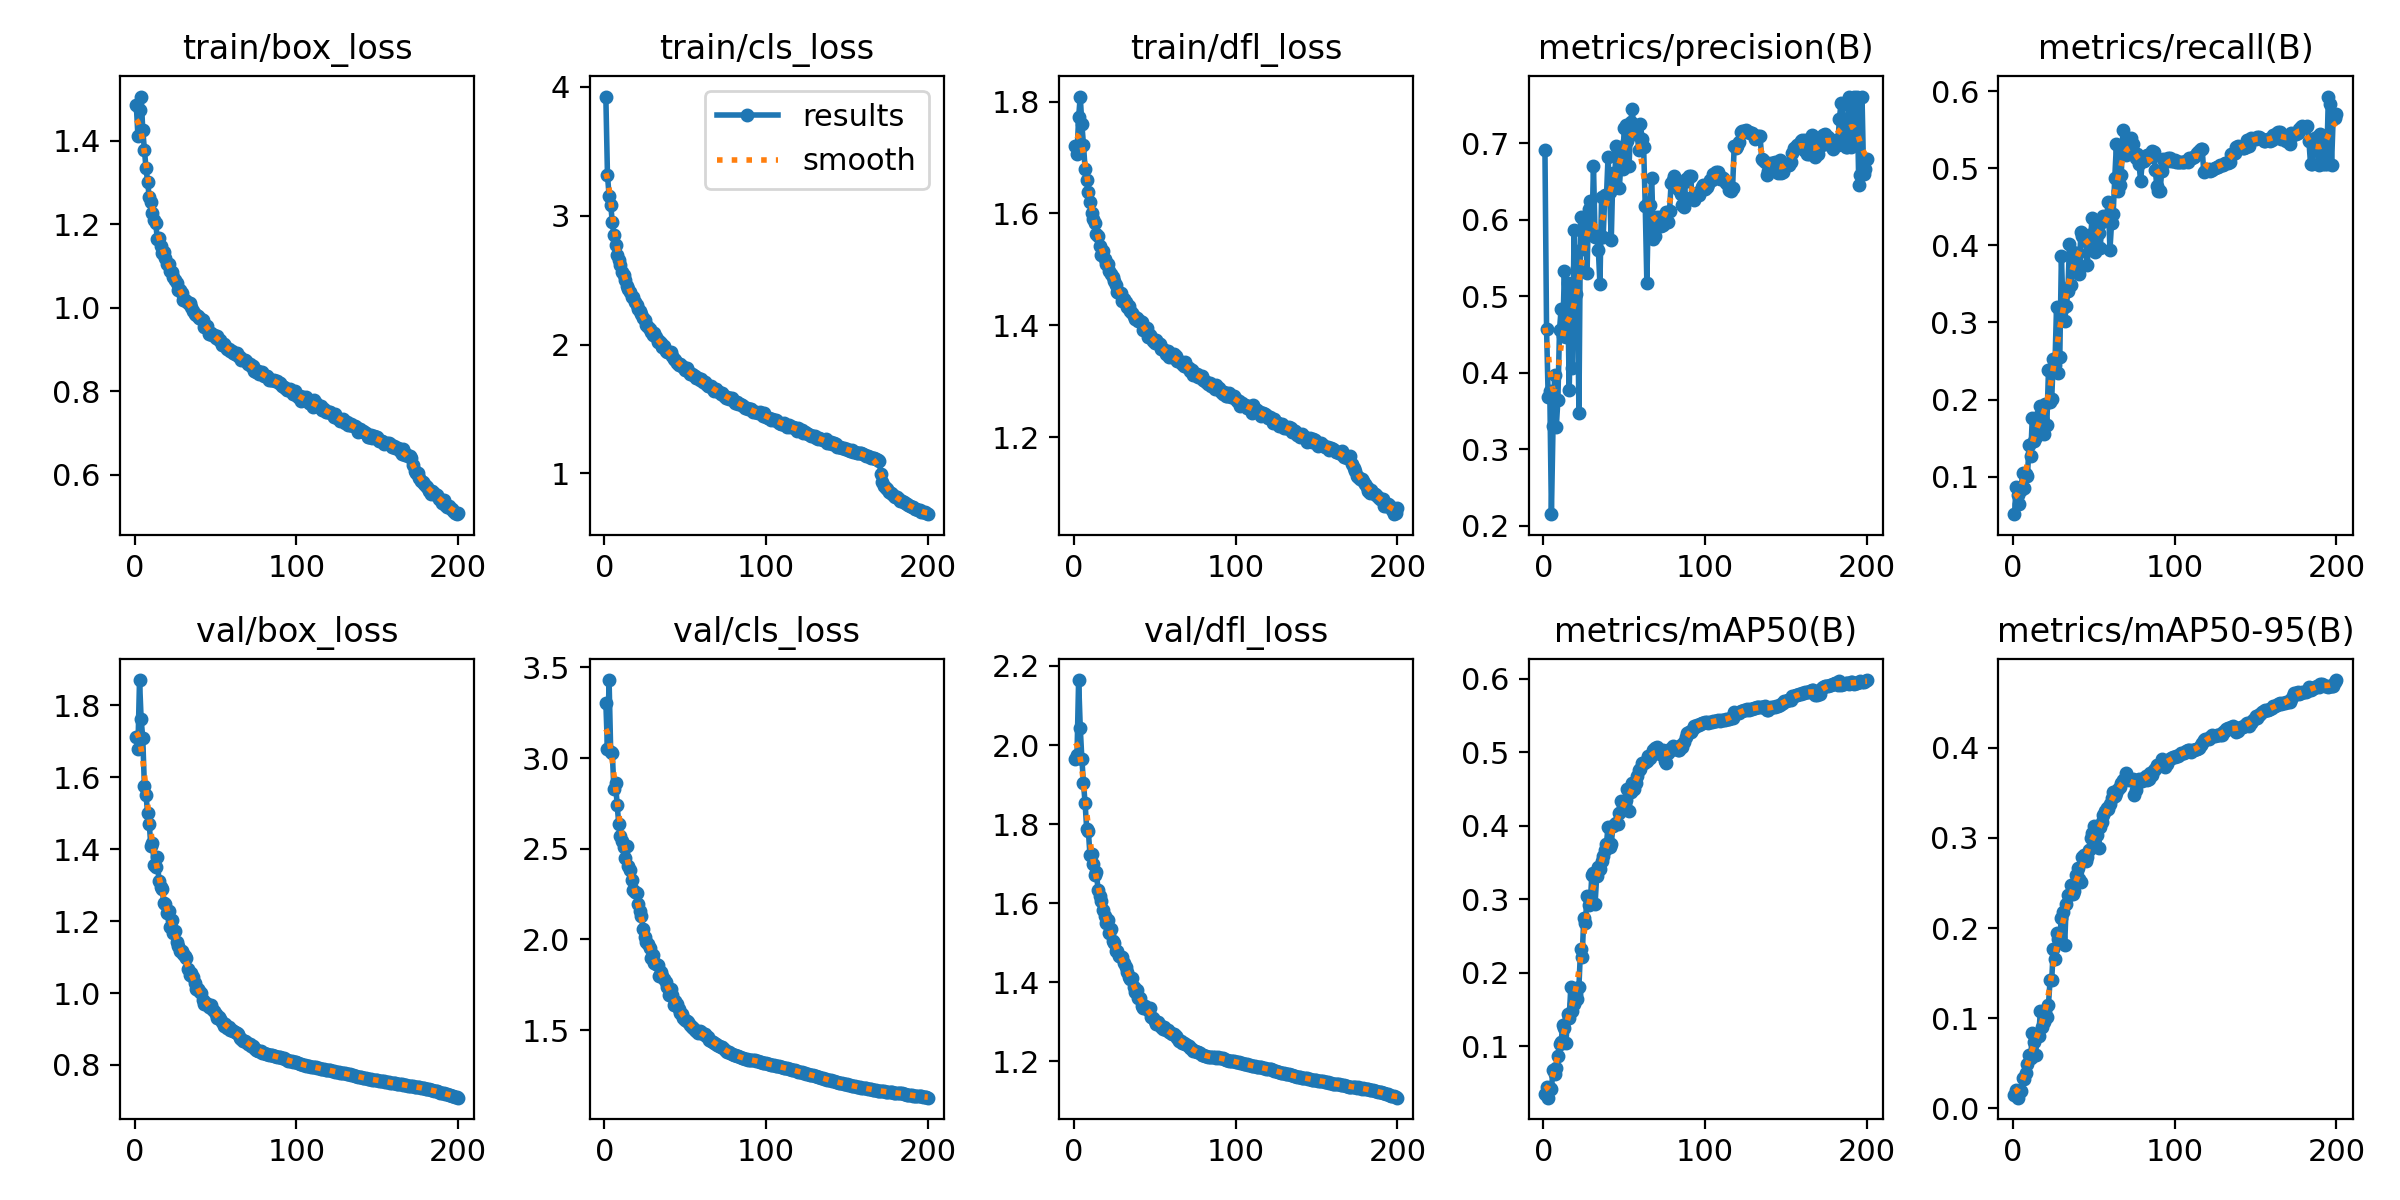

Data behind this chart, as committed beside it:
epoch, time, train/box_loss, train/cls_loss, train/dfl_loss, metrics/precision(B), metrics/recall(B), metrics/mAP50(B), metrics/mAP50-95(B), val/box_loss, val/cls_loss, val/dfl_loss, lr/pg0, lr/pg1, lr/pg2
1, 149.5, 1.487, 3.925, 1.721, 0.6914, 0.05123, 0.03424, 0.01457, 1.712, 3.306, 1.965, 0.07002, 0.003331, 0.003331
2, 288.8, 1.412, 3.317, 1.706, 0.4573, 0.0869, 0.04445, 0.02079, 1.68, 3.052, 1.976, 0.03999, 0.006632, 0.006632
3, 426, 1.473, 3.157, 1.772, 0.3676, 0.07656, 0.02978, 0.01199, 1.871, 3.431, 2.164, 0.009921, 0.009899, 0.009899
4, 562, 1.506, 3.087, 1.809, 0.3763, 0.06432, 0.04254, 0.01811, 1.761, 3.036, 2.044, 0.009851, 0.009851, 0.009851
5, 700.9, 1.426, 2.95, 1.76, 0.215, 0.08221, 0.04207, 0.01917, 1.709, 3.027, 1.965, 0.009802, 0.009802, 0.009802
6, 839.2, 1.379, 2.851, 1.723, 0.3301, 0.1042, 0.06789, 0.03402, 1.577, 2.828, 1.904, 0.009753, 0.009753, 0.009753
7, 975.9, 1.335, 2.776, 1.68, 0.3973, 0.08556, 0.06166, 0.03266, 1.551, 2.865, 1.852, 0.009703, 0.009703, 0.009703
8, 1113, 1.302, 2.699, 1.66, 0.3286, 0.1035, 0.07053, 0.03906, 1.5, 2.74, 1.787, 0.009654, 0.009654, 0.009654
9, 1246, 1.265, 2.66, 1.638, 0.3639, 0.1004, 0.08707, 0.04932, 1.471, 2.636, 1.784, 0.009604, 0.009604, 0.009604
10, 1384, 1.253, 2.615, 1.621, 0.4558, 0.1411, 0.1034, 0.05907, 1.41, 2.572, 1.722, 0.009555, 0.009555, 0.009555
11, 1522, 1.228, 2.562, 1.601, 0.4832, 0.1273, 0.1056, 0.05566, 1.417, 2.543, 1.725, 0.009505, 0.009505, 0.009505
12, 1657, 1.21, 2.537, 1.59, 0.4484, 0.1759, 0.1283, 0.08415, 1.356, 2.508, 1.698, 0.009456, 0.009456, 0.009456
13, 1795, 1.203, 2.502, 1.583, 0.5327, 0.1459, 0.1249, 0.07354, 1.351, 2.45, 1.672, 0.009406, 0.009406, 0.009406
14, 1932, 1.165, 2.457, 1.563, 0.4465, 0.1514, 0.1038, 0.0592, 1.377, 2.514, 1.678, 0.009357, 0.009357, 0.009357
15, 2069, 1.167, 2.435, 1.56, 0.5176, 0.166, 0.1431, 0.08076, 1.311, 2.407, 1.634, 0.009307, 0.009307, 0.009307
16, 2206, 1.148, 2.406, 1.543, 0.3779, 0.1782, 0.1379, 0.08043, 1.296, 2.383, 1.617, 0.009258, 0.009258, 0.009258
17, 2342, 1.132, 2.37, 1.525, 0.4803, 0.1915, 0.1807, 0.1086, 1.29, 2.327, 1.606, 0.009208, 0.009208, 0.009208
18, 2480, 1.135, 2.367, 1.533, 0.4063, 0.1719, 0.1478, 0.09054, 1.252, 2.271, 1.582, 0.009158, 0.009158, 0.009158
19, 2617, 1.119, 2.328, 1.519, 0.5862, 0.155, 0.1566, 0.09555, 1.248, 2.263, 1.568, 0.009109, 0.009109, 0.009109
20, 2753, 1.105, 2.311, 1.51, 0.5032, 0.1948, 0.1708, 0.1066, 1.222, 2.256, 1.551, 0.009059, 0.009059, 0.009059
21, 2888, 1.106, 2.273, 1.509, 0.5372, 0.1671, 0.1639, 0.1009, 1.227, 2.194, 1.557, 0.00901, 0.00901, 0.00901
22, 3024, 1.087, 2.264, 1.497, 0.3469, 0.2379, 0.1805, 0.1152, 1.185, 2.157, 1.523, 0.00896, 0.00896, 0.00896
23, 3160, 1.085, 2.234, 1.493, 0.6034, 0.1965, 0.2318, 0.1423, 1.203, 2.131, 1.534, 0.008911, 0.008911, 0.008911
24, 3296, 1.074, 2.208, 1.487, 0.5614, 0.2008, 0.2216, 0.1423, 1.168, 2.058, 1.505, 0.008861, 0.008861, 0.008861
25, 3432, 1.067, 2.192, 1.479, 0.5897, 0.2527, 0.2736, 0.177, 1.171, 2.014, 1.499, 0.008812, 0.008812, 0.008812
26, 3569, 1.059, 2.154, 1.472, 0.5963, 0.2449, 0.2674, 0.1656, 1.142, 1.988, 1.479, 0.008762, 0.008762, 0.008762
27, 3706, 1.042, 2.135, 1.46, 0.53, 0.3207, 0.3038, 0.1945, 1.13, 1.977, 1.479, 0.008713, 0.008713, 0.008713
28, 3840, 1.042, 2.122, 1.459, 0.614, 0.2339, 0.292, 0.1884, 1.118, 1.953, 1.468, 0.008663, 0.008663, 0.008663
29, 3975, 1.035, 2.101, 1.457, 0.6248, 0.2551, 0.2939, 0.1906, 1.118, 1.899, 1.465, 0.008614, 0.008614, 0.008614
30, 4111, 1.018, 2.074, 1.443, 0.5794, 0.3867, 0.3331, 0.2115, 1.11, 1.916, 1.463, 0.008564, 0.008564, 0.008564
31, 4248, 1.02, 2.091, 1.447, 0.6707, 0.3184, 0.3353, 0.2175, 1.104, 1.873, 1.449, 0.008515, 0.008515, 0.008515
32, 4384, 1.016, 2.06, 1.442, 0.5773, 0.3023, 0.2937, 0.181, 1.096, 1.862, 1.44, 0.008466, 0.008466, 0.008466
33, 4518, 1.012, 2.02, 1.432, 0.5784, 0.3214, 0.3315, 0.2265, 1.067, 1.859, 1.427, 0.008416, 0.008416, 0.008416
34, 4656, 1.012, 2.027, 1.435, 0.5606, 0.3405, 0.3436, 0.2363, 1.051, 1.798, 1.414, 0.008367, 0.008367, 0.008367
35, 4792, 1.002, 2.016, 1.426, 0.5161, 0.4023, 0.3414, 0.2366, 1.054, 1.822, 1.407, 0.008317, 0.008317, 0.008317
36, 4929, 0.992, 1.984, 1.423, 0.6294, 0.3485, 0.3524, 0.2474, 1.046, 1.8, 1.41, 0.008268, 0.008268, 0.008268
37, 5064, 0.9853, 1.989, 1.417, 0.5771, 0.3911, 0.3587, 0.2373, 1.027, 1.784, 1.387, 0.008218, 0.008218, 0.008218
38, 5198, 0.9838, 1.951, 1.411, 0.6328, 0.3713, 0.3671, 0.2406, 1.011, 1.763, 1.375, 0.008169, 0.008169, 0.008169
39, 5334, 0.9797, 1.945, 1.413, 0.629, 0.3833, 0.3748, 0.2592, 1.012, 1.739, 1.38, 0.008119, 0.008119, 0.008119
40, 5470, 0.9761, 1.939, 1.408, 0.6818, 0.3896, 0.3983, 0.2669, 1.005, 1.696, 1.361, 0.00807, 0.00807, 0.00807
41, 5605, 0.9735, 1.943, 1.407, 0.6357, 0.3624, 0.3709, 0.2544, 1, 1.728, 1.36, 0.00802, 0.00802, 0.00802
42, 5743, 0.971, 1.912, 1.407, 0.5735, 0.4169, 0.3747, 0.2515, 0.9807, 1.692, 1.34, 0.007971, 0.007971, 0.007971
43, 5879, 0.955, 1.89, 1.392, 0.6611, 0.4119, 0.3993, 0.2789, 0.9688, 1.637, 1.335, 0.007921, 0.007921, 0.007921
44, 6016, 0.9578, 1.883, 1.393, 0.6468, 0.4125, 0.4025, 0.2813, 0.9724, 1.661, 1.339, 0.007872, 0.007872, 0.007872
45, 6152, 0.9574, 1.86, 1.395, 0.6967, 0.4058, 0.4037, 0.2739, 0.9686, 1.642, 1.335, 0.007822, 0.007822, 0.007822
46, 6288, 0.9375, 1.842, 1.378, 0.6917, 0.3744, 0.4028, 0.2787, 0.9623, 1.617, 1.329, 0.007772, 0.007772, 0.007772
47, 6424, 0.9402, 1.849, 1.383, 0.642, 0.4131, 0.4169, 0.2871, 0.9664, 1.595, 1.334, 0.007723, 0.007723, 0.007723
48, 6560, 0.934, 1.835, 1.378, 0.6755, 0.4094, 0.4328, 0.3, 0.9545, 1.589, 1.311, 0.007673, 0.007673, 0.007673
49, 6695, 0.9363, 1.826, 1.372, 0.6659, 0.4362, 0.4262, 0.3059, 0.9492, 1.566, 1.311, 0.007624, 0.007624, 0.007624
50, 6833, 0.9289, 1.801, 1.369, 0.7202, 0.4037, 0.43, 0.3135, 0.9405, 1.556, 1.301, 0.007574, 0.007574, 0.007574
51, 6969, 0.9322, 1.819, 1.374, 0.7234, 0.3917, 0.4341, 0.3119, 0.9312, 1.548, 1.295, 0.007525, 0.007525, 0.007525
52, 7107, 0.9227, 1.791, 1.369, 0.7032, 0.4266, 0.4492, 0.3034, 0.9335, 1.547, 1.3, 0.007476, 0.007476, 0.007476
53, 7241, 0.9241, 1.775, 1.367, 0.6701, 0.4165, 0.4195, 0.2883, 0.9266, 1.529, 1.293, 0.007426, 0.007426, 0.007426
54, 7376, 0.9117, 1.77, 1.358, 0.7279, 0.3968, 0.4456, 0.3117, 0.9184, 1.519, 1.287, 0.007377, 0.007377, 0.007377
55, 7514, 0.9137, 1.762, 1.357, 0.7441, 0.4299, 0.4576, 0.318, 0.9094, 1.514, 1.282, 0.007327, 0.007327, 0.007327
56, 7651, 0.9093, 1.754, 1.356, 0.7119, 0.4378, 0.4498, 0.3251, 0.9127, 1.503, 1.286, 0.007278, 0.007278, 0.007278
57, 7786, 0.9011, 1.737, 1.35, 0.7138, 0.437, 0.4578, 0.3299, 0.9026, 1.496, 1.279, 0.007228, 0.007228, 0.007228
58, 7922, 0.9015, 1.738, 1.353, 0.7118, 0.4388, 0.4675, 0.3338, 0.9045, 1.487, 1.278, 0.007178, 0.007178, 0.007178
59, 8058, 0.8967, 1.728, 1.344, 0.6917, 0.456, 0.4759, 0.3326, 0.8974, 1.492, 1.274, 0.007129, 0.007129, 0.007129
60, 8195, 0.8974, 1.732, 1.346, 0.7254, 0.3939, 0.4774, 0.3374, 0.8967, 1.489, 1.273, 0.007079, 0.007079, 0.007079
... 140 more rows
